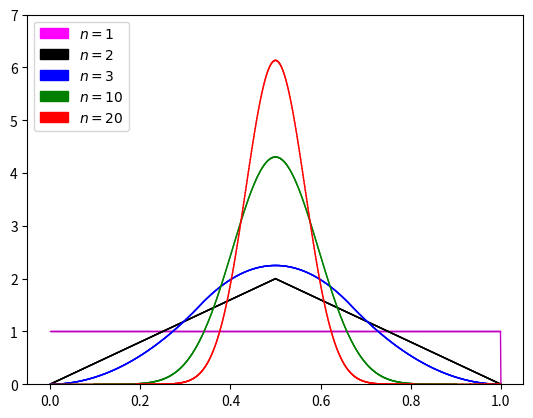

Python code for this plot:
# PDF of Bates Distribution

import matplotlib.pyplot as pl
import numpy as np
import matplotlib.patches as mpatches

t0 = 0.0
dt = 0.001
t_final = 1.0
T = np.arange(t0, t_final, dt)
ax = pl.figure().add_subplot(111)

def factorial(n):
    res = 1
    for i in range(1, n+1):
        res *= i
    return res

def comb(n, k):
    assert (n>=k)
    return factorial(n)/factorial(k)/factorial(n-k)

def f(x, n):
    sum = 0
    k = 0
    while k <= n*x:
        term = comb(n, k)*((n*x-k)**(n-1))
        if k%2==1:
            term = -term
        sum += term
        k += 1
    return sum*n/factorial(n-1)

def pdf(ax, n, color):
    for t in T:
        old_value = f(t, n)
        new_value = f(t+dt, n)
        ax.plot([t, t+dt], [old_value, new_value], color, linewidth=1.0)

ax.set_ylim([0, 7])
pdf(ax, 1, 'm-')
pdf(ax, 2, 'k-')
pdf(ax, 3, 'b-')
pdf(ax, 10, 'g-')
pdf(ax, 20, 'r-')

magentaPatch = mpatches.Patch(color='magenta', label='$n=1$')
blackPatch = mpatches.Patch(color='black', label='$n=2$')
bluePatch = mpatches.Patch(color='blue', label='$n=3$')
greenPatch = mpatches.Patch(color='green', label='$n=10$')
redPatch = mpatches.Patch(color='red', label='$n=20$')
pl.legend(handles = [magentaPatch, blackPatch, bluePatch, greenPatch, redPatch], loc=2)

pl.show()
